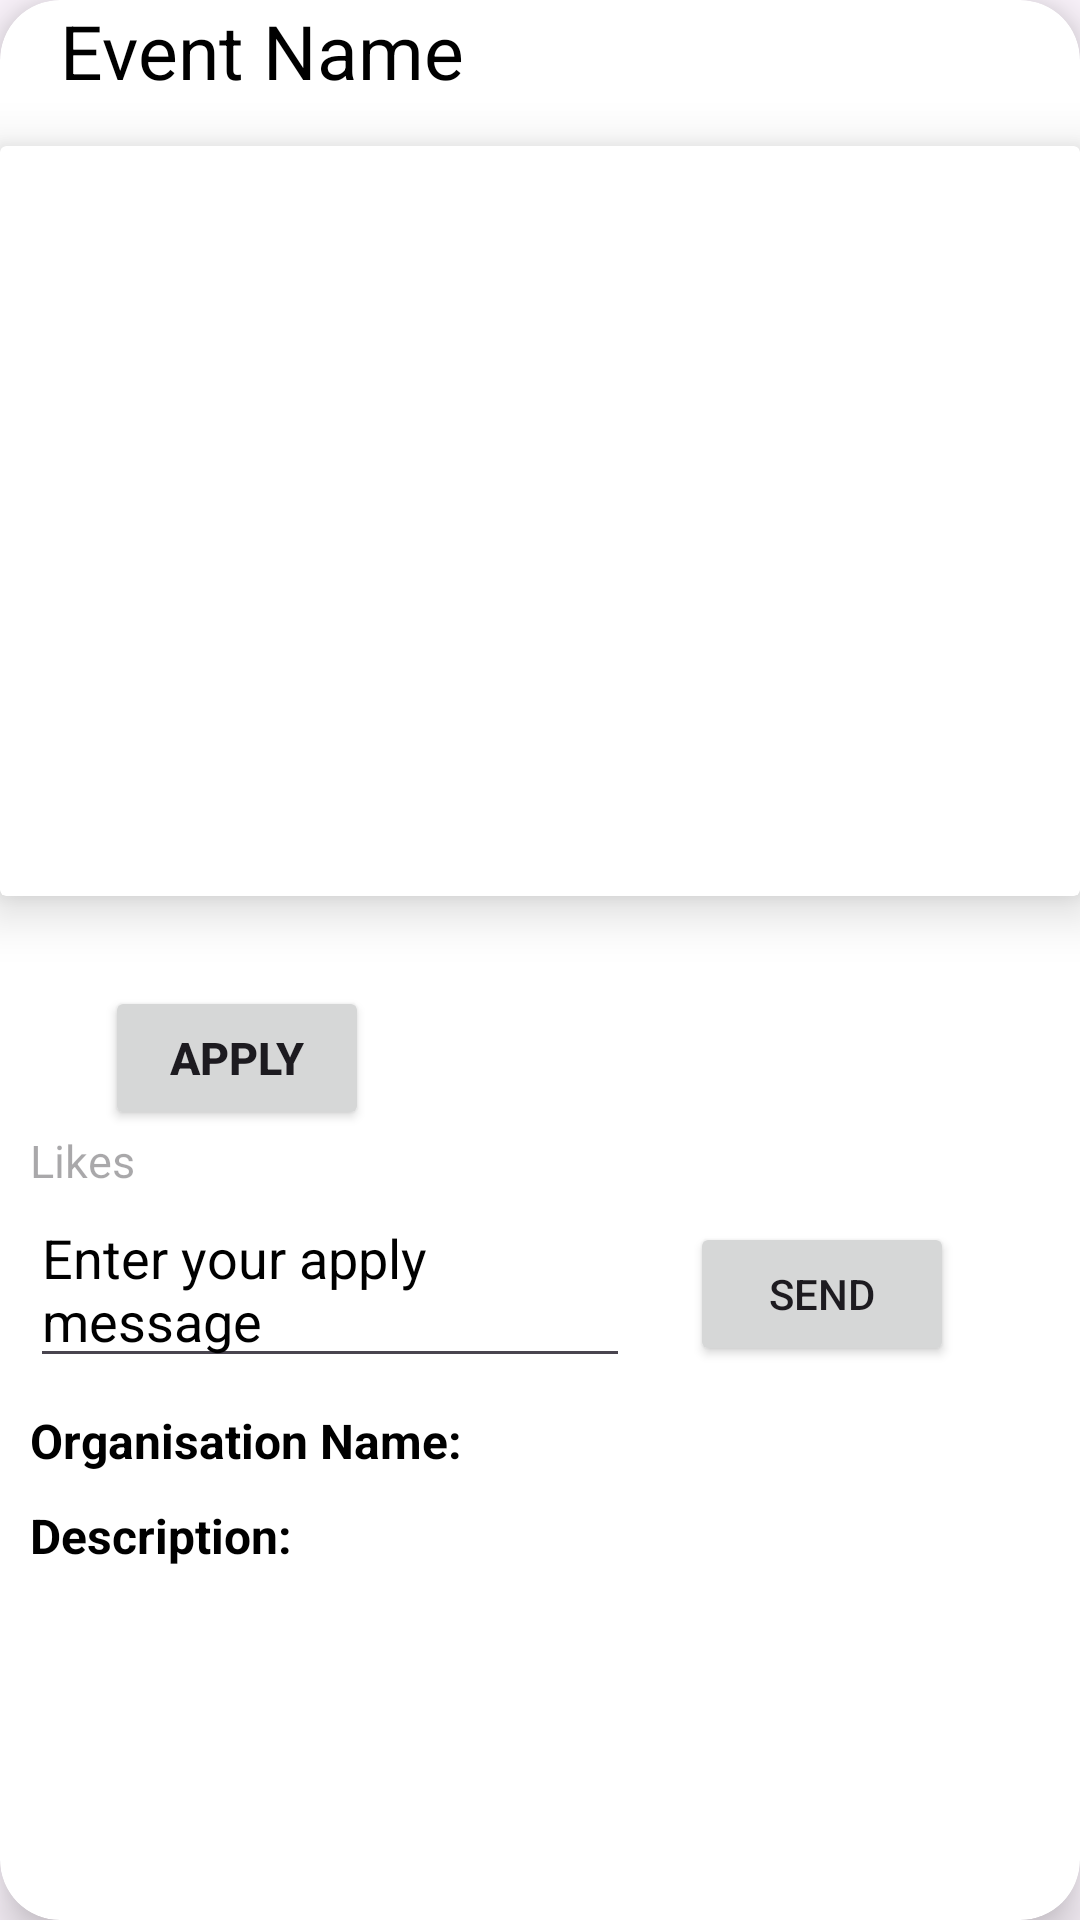

Write the Android layout XML for this screen, with the resource values it uses.
<!-- AndroidManifest.xml: application theme Theme.User -->
<!-- res/layout/recycle_item.xml -->
<?xml version="1.0" encoding="utf-8"?>
<androidx.cardview.widget.CardView xmlns:android="http://schemas.android.com/apk/res/android"
    xmlns:app="http://schemas.android.com/apk/res-auto"
    xmlns:tools="http://schemas.android.com/tools"
    android:layout_width="match_parent"
    android:layout_height="wrap_content"
    android:layout_marginStart="20dp"
    android:layout_marginEnd="20dp"
    android:layout_marginTop="5dp"
    app:cardCornerRadius="20dp"
    android:backgroundTint="@color/white"
    android:outlineSpotShadowColor="@color/black"
    app:cardElevation="10dp">

    <LinearLayout
        android:layout_width="match_parent"
        android:layout_height="wrap_content"
        android:orientation="vertical">

        <TextView
            android:layout_width="wrap_content"
            android:layout_height="wrap_content"
            android:id="@+id/sName"
            android:text="Event Name"
            android:textSize="25dp"
            android:textAlignment="textStart"
            android:translationX="20dp"
            android:layout_marginBottom="10dp"
            android:layout_marginEnd="40dp"
            android:textColor="@color/black"
            android:shadowColor="@color/white"/>


        <androidx.cardview.widget.CardView
            android:layout_width="match_parent"
            android:layout_height="250dp"
            android:layout_marginStart="0dp"
            android:layout_marginEnd="0dp"
            android:layout_marginTop="5dp"

            android:backgroundTint="@color/white"
            android:outlineSpotShadowColor="@color/black"
            app:cardElevation="10dp">


            <ImageView
                android:layout_width="match_parent"
                android:layout_height="250dp"
                android:layout_marginBottom="130dp"
                android:id="@+id/rImage"
                android:scaleType="fitXY"/>

        </androidx.cardview.widget.CardView>
        <androidx.cardview.widget.CardView
            android:layout_width="match_parent"
            android:layout_height="wrap_content">

        </androidx.cardview.widget.CardView>
        <LinearLayout
            android:layout_width="match_parent"
            android:layout_height="wrap_content"
            android:orientation="horizontal"
            android:layout_marginStart="10dp"
            android:layout_marginEnd="10dp"
            android:layout_marginTop="30dp">
            <ImageView
                android:layout_width="wrap_content"
                android:layout_height="wrap_content"
                android:id="@+id/like"
                android:layout_marginRight="5dp"

                android:src="@drawable/likeb"/>
            <androidx.appcompat.widget.AppCompatButton
                android:layout_width="wrap_content"
                android:layout_height="wrap_content"
                android:text="Apply"
                android:layout_marginStart="20dp"
                android:textStyle="bold"
                android:textSize="15dp"
                android:id="@+id/bSubmit"/>

        </LinearLayout>
        <LinearLayout
            android:layout_width="match_parent"
            android:layout_height="wrap_content"
            android:orientation="horizontal"
            android:layout_marginStart="10dp"
            android:layout_marginEnd="10dp"
            android:layout_marginTop="0dp">
            <TextView
                android:layout_width="50dp"
                android:layout_height="wrap_content"
                android:hint="Likes"
                android:id="@+id/rLike"
                android:textColor="@color/black"
                android:textSize="15dp"/>

        </LinearLayout>
        <LinearLayout
            android:layout_width="match_parent"
            android:layout_height="wrap_content"
            android:orientation="horizontal"
            android:layout_gravity="center_horizontal"
            android:layout_marginStart="10dp"
            android:layout_marginEnd="10dp">

            <EditText
                android:id="@+id/applyMessage"
                android:layout_width="200dp"
                android:layout_height="wrap_content"
                android:hint="Enter your apply message"
                android:textColorHint="@color/black"
                android:inputType="textMultiLine"
                android:textColor="@color/black"
                android:maxLines="5"
                android:visibility="visible"/>
            <androidx.appcompat.widget.AppCompatButton
                android:layout_width="wrap_content"
                android:layout_height="wrap_content"
                android:text="Send"
                android:layout_marginStart="20dp"
                android:id="@+id/send"
                android:visibility="visible"/>

        </LinearLayout>
        <LinearLayout
            android:layout_width="wrap_content"
            android:layout_height="wrap_content"
            android:orientation="horizontal"
            android:layout_gravity="center_vertical"
            android:layout_marginStart="10dp"
            android:layout_marginEnd="10dp"
            android:layout_marginTop="10dp">

            <TextView
                android:layout_width="wrap_content"
                android:layout_height="wrap_content"
                android:text="Organisation Name:"
                android:textStyle="bold"
                android:textColor="@color/black"
                android:textSize="16dp"/>
            <TextView
                android:layout_width="wrap_content"
                android:layout_height="wrap_content"
                android:id="@+id/rCaption"
                android:textSize="16dp"
                android:textColor="@color/black"
                android:textStyle="bold" />


        </LinearLayout>
        <LinearLayout
            android:layout_width="wrap_content"
            android:layout_height="wrap_content"
            android:orientation="horizontal"
            android:layout_gravity="center_vertical"
            android:layout_marginStart="10dp"
            android:layout_marginEnd="10dp"
            android:layout_marginTop="10dp">
            <TextView
                android:layout_width="wrap_content"
                android:layout_height="wrap_content"
                android:text="Description:"
                android:textStyle="bold"
                android:textColor="@color/black"
                android:textSize="16dp"/>
            <TextView
                android:layout_width="wrap_content"
                android:layout_height="wrap_content"
                android:id="@+id/rDesc"
                android:textSize="16dp"
                android:textColor="@color/black"
                android:textStyle="bold" />


        </LinearLayout>



    </LinearLayout>


</androidx.cardview.widget.CardView>
<!-- resources referenced by this layout -->
<resources>
  <color name="black">#FF000000</color>
  <color name="white">#FFFFFFFF</color>
  <style name="Theme.User" parent="Base.Theme.User" />
  <style name="Base.Theme.User" parent="Theme.Material3.DayNight.NoActionBar">
          
          
      </style>
</resources>
